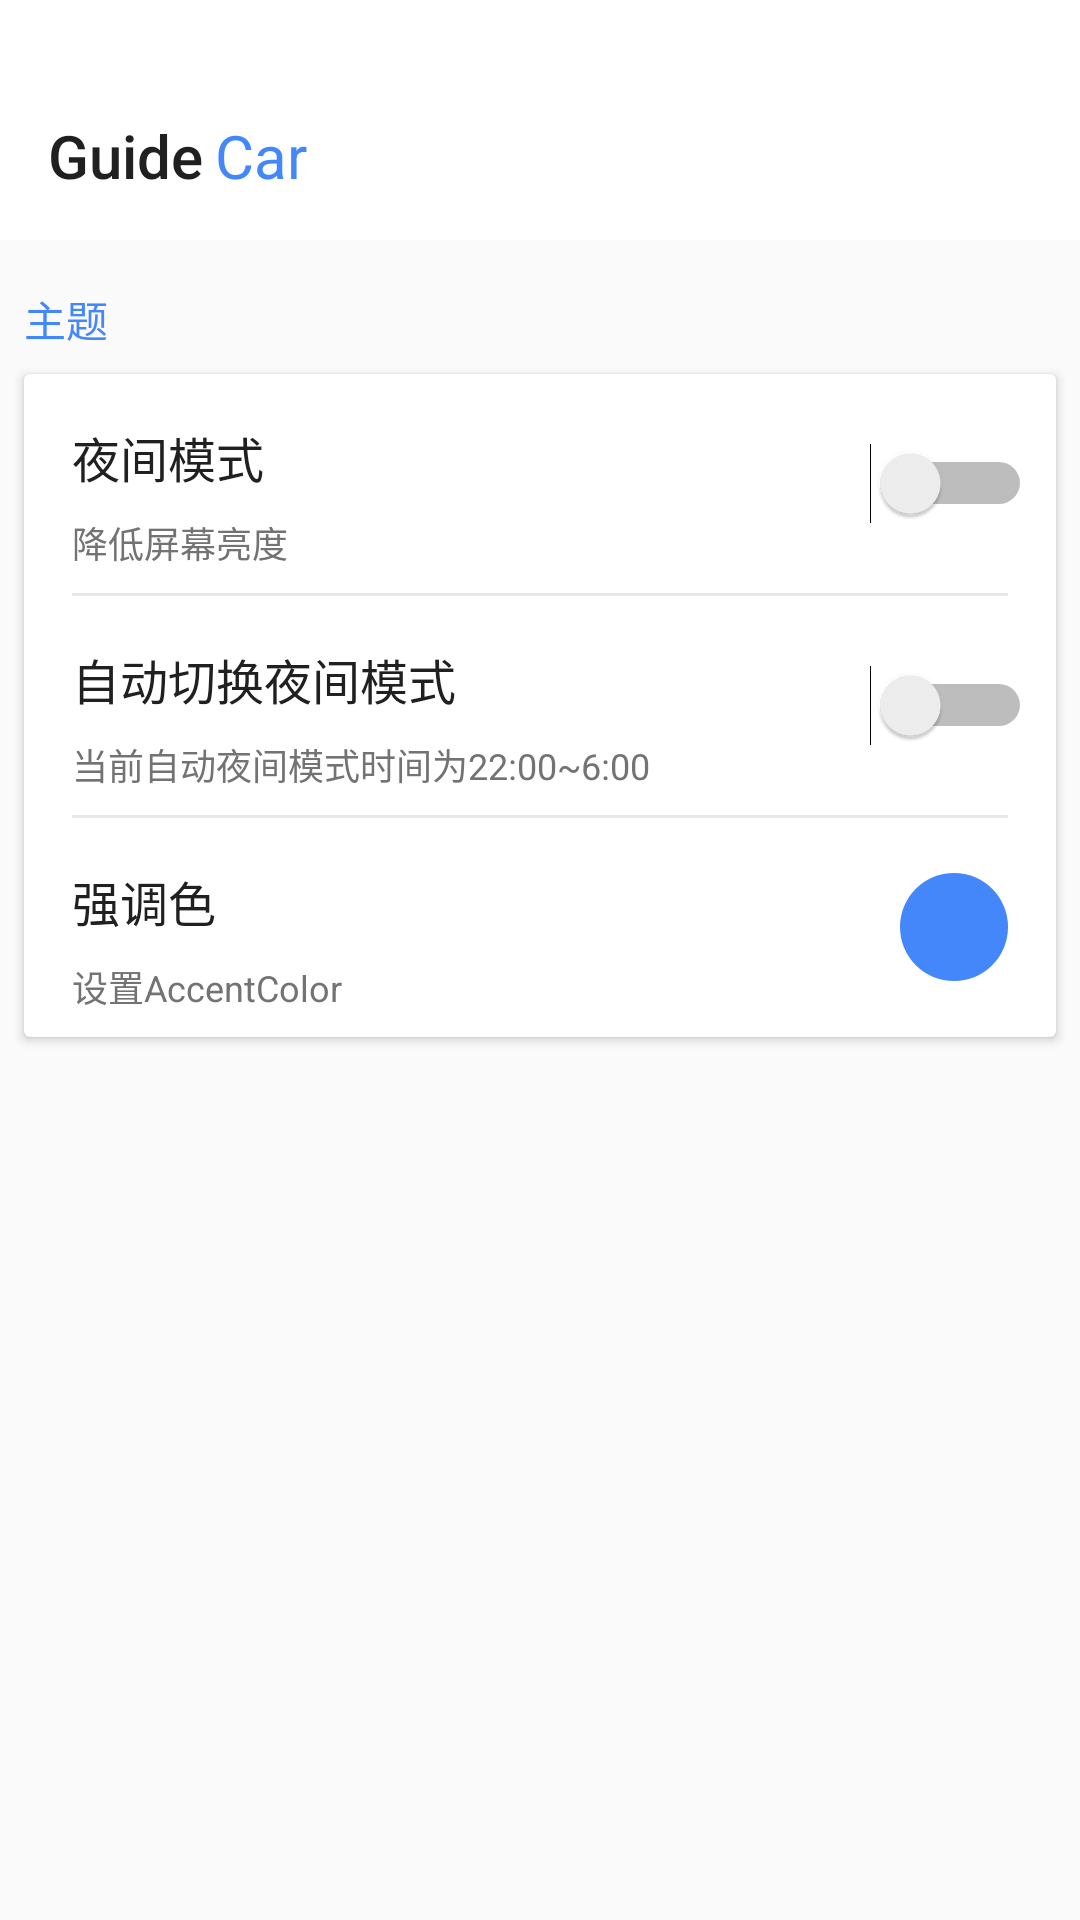

Layout XML and referenced resources for this Android screen:
<!-- AndroidManifest.xml: activity theme DayTheme -->
<!-- res/layout/activity_setting.xml -->
<?xml version="1.0" encoding="utf-8"?>
<LinearLayout xmlns:android="http://schemas.android.com/apk/res/android"
    xmlns:app="http://schemas.android.com/apk/res-auto"
    xmlns:tools="http://schemas.android.com/tools"
    android:layout_width="match_parent"
    android:layout_height="match_parent"
    android:orientation="vertical"
    tools:context="com.nexuslink.guidecar.ui.SettingActivity">

    <include
        layout="@layout/app_bar_normal"
        android:layout_width="match_parent"
        android:layout_height="wrap_content" />

    
    <TextView
        android:textColor="@color/colorAccent"
        android:layout_marginBottom="8dp"
        android:layout_marginTop="16dp"
        android:layout_marginStart="8dp"
        android:text="@string/theme"
        android:layout_width="wrap_content"
        android:layout_height="wrap_content" />
    
    <android.support.v7.widget.CardView
        app:cardBackgroundColor="?attr/cardBackgroundColor"
        android:layout_marginBottom="16dp"
        android:layout_marginLeft="8dp"
        android:layout_marginRight="8dp"
        android:layout_width="match_parent"
        android:layout_height="wrap_content">
        <LinearLayout
            android:layout_marginRight="8dp"
            android:layout_marginLeft="8dp"
            android:orientation="vertical"
            android:layout_width="match_parent"
            android:layout_height="wrap_content">
            
            <LinearLayout
                android:orientation="horizontal"
                android:layout_width="match_parent"
                android:layout_height="wrap_content">
                <LinearLayout
                    android:layout_weight="1"
                    android:orientation="vertical"
                    android:layout_width="wrap_content"
                    android:layout_height="wrap_content">
                    <TextView
                        android:textColor="?attr/myTextColorPrimary"
                        android:textSize="16sp"
                        android:layout_marginStart="8dp"
                        android:layout_marginTop="16dp"
                        android:text="@string/NightMode"
                        android:layout_width="match_parent"
                        android:layout_height="wrap_content" />
                    <TextView
                        android:textColor ="?attr/myTextColorSecondary"
                        android:textSize="12sp"
                        android:layout_marginBottom="8dp"
                        android:layout_marginStart="8dp"
                        android:layout_marginTop="8dp"
                        android:text="@string/LightMode_Detail"
                        android:layout_width="match_parent"
                        android:layout_height="wrap_content" />
                </LinearLayout>
                <Switch
                    android:id="@+id/night_mode_switch"
                    android:layout_gravity="center_vertical"
                    android:layout_weight="0"
                    android:layout_width="wrap_content"
                    android:layout_height="wrap_content" />
            </LinearLayout>

            
            <LinearLayout
                android:layout_marginLeft="8dp"
                android:layout_marginRight="8dp"
                android:alpha="0.1"
                android:background="@color/colorBlackLight"
                android:layout_width="match_parent"
                android:layout_height="1dp">
            </LinearLayout>
            
            <LinearLayout
                android:orientation="horizontal"
                android:layout_width="match_parent"
                android:layout_height="wrap_content">
                <LinearLayout
                    android:layout_weight="1"
                    android:orientation="vertical"
                    android:layout_width="wrap_content"
                    android:layout_height="wrap_content">
                    <TextView
                        android:textColor="?attr/myTextColorPrimary"
                        android:textSize="16sp"
                        android:layout_marginStart="8dp"
                        android:layout_marginTop="16dp"
                        android:text="@string/NightModeAuto"
                        android:layout_width="match_parent"
                        android:layout_height="wrap_content" />
                    
                    <TextView
                        android:textColor="?attr/myTextColorSecondary"
                        android:textSize="12sp"
                        android:layout_marginBottom="8dp"
                        android:layout_marginStart="8dp"
                        android:layout_marginTop="8dp"
                        android:text="当前自动夜间模式时间为22:00~6:00"
                        android:layout_width="match_parent"
                        android:layout_height="wrap_content" />
                </LinearLayout>
                <Switch
                    android:layout_gravity="center_vertical"
                    android:layout_weight="0"
                    android:layout_width="wrap_content"
                    android:layout_height="wrap_content" />
            </LinearLayout>

            
            <LinearLayout
                android:layout_marginLeft="8dp"
                android:layout_marginRight="8dp"
                android:alpha="0.1"
                android:background="@color/colorBlackLight"
                android:layout_width="match_parent"
                android:layout_height="1dp">
            </LinearLayout>

            
            <LinearLayout
                android:orientation="horizontal"
                android:layout_width="match_parent"
                android:layout_height="wrap_content">
                <LinearLayout
                    android:layout_weight="1"
                    android:orientation="vertical"
                    android:layout_width="wrap_content"
                    android:layout_height="wrap_content">
                    <TextView
                        android:textColor="?attr/myTextColorPrimary"
                        android:textSize="16sp"
                        android:layout_marginStart="8dp"
                        android:layout_marginTop="16dp"
                        android:text="@string/AccentColor"
                        android:layout_width="match_parent"
                        android:layout_height="wrap_content" />
                    <TextView
                        android:textColor="?attr/myTextColorSecondary"
                        android:textSize="12sp"
                        android:layout_marginBottom="8dp"
                        android:layout_marginStart="8dp"
                        android:layout_marginTop="8dp"
                        android:text="@string/AccentColorSet"
                        android:layout_width="match_parent"
                        android:layout_height="wrap_content" />
                </LinearLayout>
                
                <ImageView
                    android:layout_marginEnd="8dp"
                    android:layout_gravity="center_vertical"
                    android:layout_weight="0"
                    android:background="@drawable/shape_current_color"
                    android:layout_width="wrap_content"
                    android:layout_height="wrap_content" />
            </LinearLayout>
        </LinearLayout>
    </android.support.v7.widget.CardView>
</LinearLayout>
<!-- res/layout/app_bar_normal.xml (included above) -->
<?xml version="1.0" encoding="utf-8"?>
<android.support.design.widget.AppBarLayout android:layout_width="match_parent"
    android:layout_height="wrap_content"
    xmlns:android="http://schemas.android.com/apk/res/android"
    xmlns:app="http://schemas.android.com/apk/res-auto">

    <View
        android:fitsSystemWindows="true"
        android:background="?attr/colorPrimary"
        android:layout_width="match_parent"
        android:layout_height="24dp"/>

    <android.support.v7.widget.Toolbar
        app:title="@string/toolbar_head"
        android:id="@+id/toolbar"
        android:layout_width="match_parent"
        android:layout_height="?attr/actionBarSize"
        android:background="?attr/colorPrimary"
        android:windowBackground = "@color/colorBlackLighter"
        >
        <TextView
            android:textSize="20sp"
            android:textColor="@color/colorAccent"
            android:text="@string/toolbar_tail"
            android:layout_width="wrap_content"
            android:layout_height="wrap_content" />
    </android.support.v7.widget.Toolbar>

</android.support.design.widget.AppBarLayout>
<!-- resources referenced by this layout -->
<resources>
  <color name="colorAccent">#4387FA</color>
  <color name="colorBlackLight">#202020</color>
  <color name="colorBlackLighter">#303030</color>
  <!-- drawable shape_current_color (drawable) -->
  <?xml version="1.0" encoding="utf-8"?>
  <shape xmlns:android="http://schemas.android.com/apk/res/android">
      
      <solid android:color="@color/colorAccent"/>
      <size android:height="36dp" android:width="36dp"/>
      <corners android:radius="18dp"/>
  </shape>
  <string name="AccentColor">强调色</string>
  <string name="AccentColorSet">设置AccentColor</string>
  <string name="LightMode_Detail">降低屏幕亮度</string>
  <string name="NightMode">夜间模式</string>
  <string name="NightModeAuto">自动切换夜间模式</string>
  <string name="theme">主题</string>
  <string name="toolbar_head">Guide</string>
  <string name="toolbar_tail">Car</string>
  <style name="DayTheme" parent="BaseTheme">
          
          <item name="colorPrimary">@color/colorPrimary</item>
          
          <item name="android:windowBackground">@color/colorWhiteDark</item>
          
          <item name="android:textColorPrimary">@color/colorBlackLight</item>
          
          <item name="android:textColorSecondary">@color/colorGray</item>
          
          <item name="cardBackgroundColor">@color/colorPrimary</item>
          
          <item name="myTextColorPrimary">@color/colorBlackLight</item>
          
          <item name="myTextColorSecondary">@color/colorGray</item>
  
      </style>
  <style name="BaseTheme" parent="Theme.AppCompat.Light.NoActionBar">
          
          <item name="colorAccent">@color/colorAccent</item>
  
          <item name="colorPrimaryDark">@color/colorPrimaryDark</item>
      </style>
  <color name="colorPrimary">#FFFFFF</color>
  <color name="colorWhiteDark">#FAFAFA</color>
  <color name="colorGray">#737373</color>
  <color name="colorPrimaryDark">#E0E0E0</color>
</resources>
